Run: headless pygame with SDL's dummy video driver; simulated clock (each Clock.tick advances the game by its frame time, no real sleeping); random seed 0; keys injected as events and as key.get_pressed() state; no mouse input.
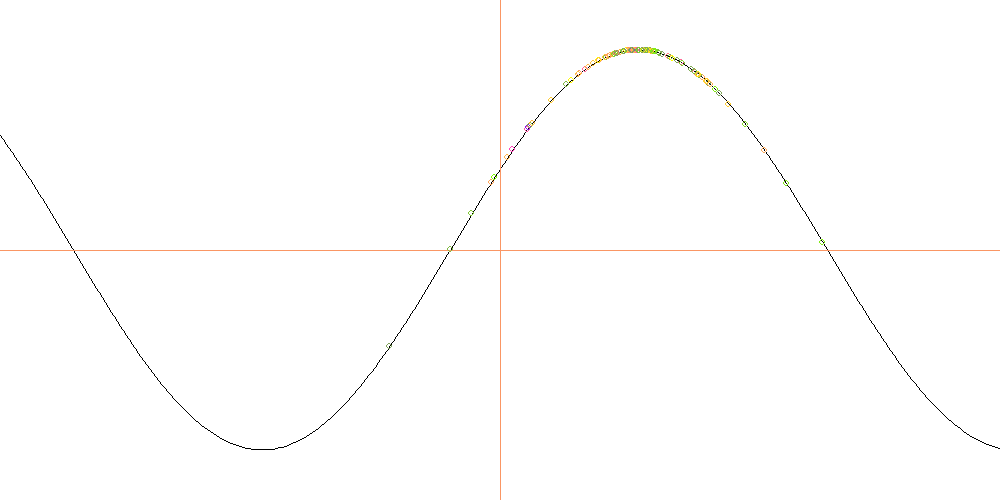
Frame 1 of 4 · flips 1–60 · no input
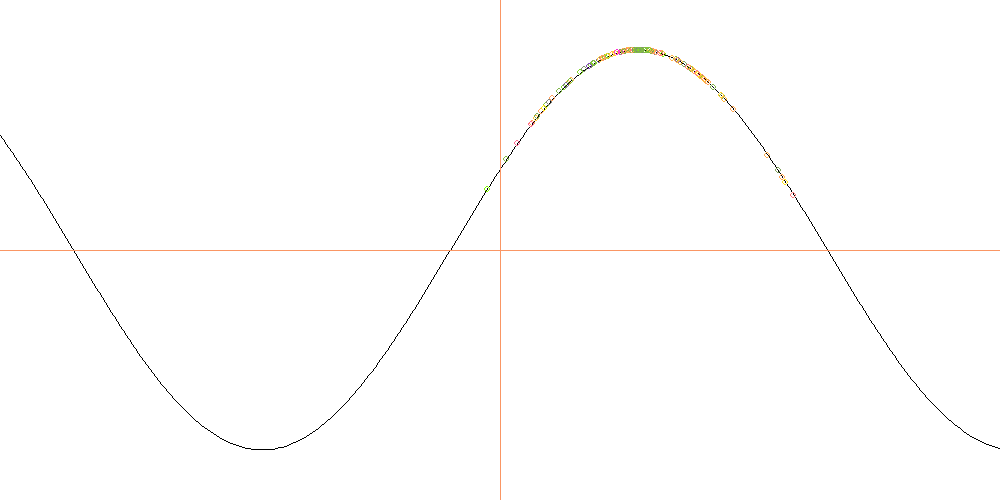
Frame 2 of 4 · flips 61–180 · tapped SPACE, RETURN · held RIGHT (→), D
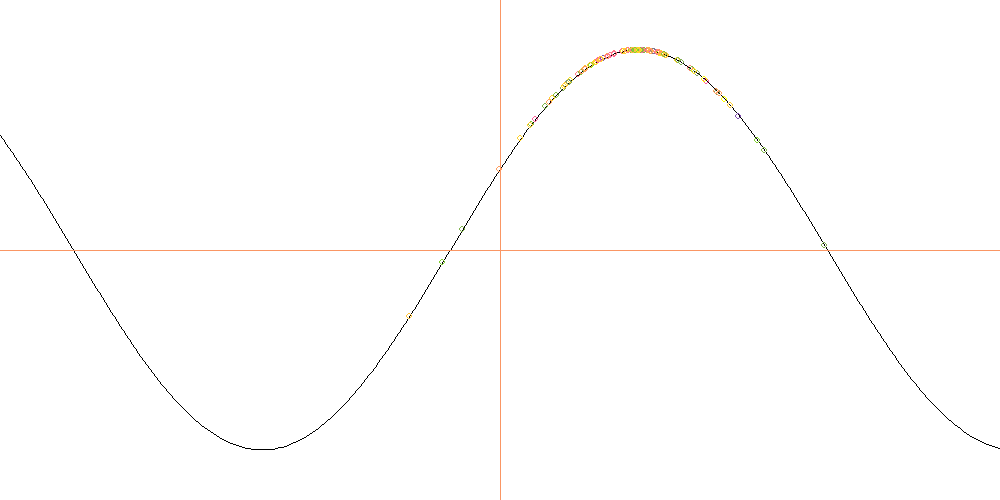
Frame 3 of 4 · flips 181–300 · held DOWN (↓), S
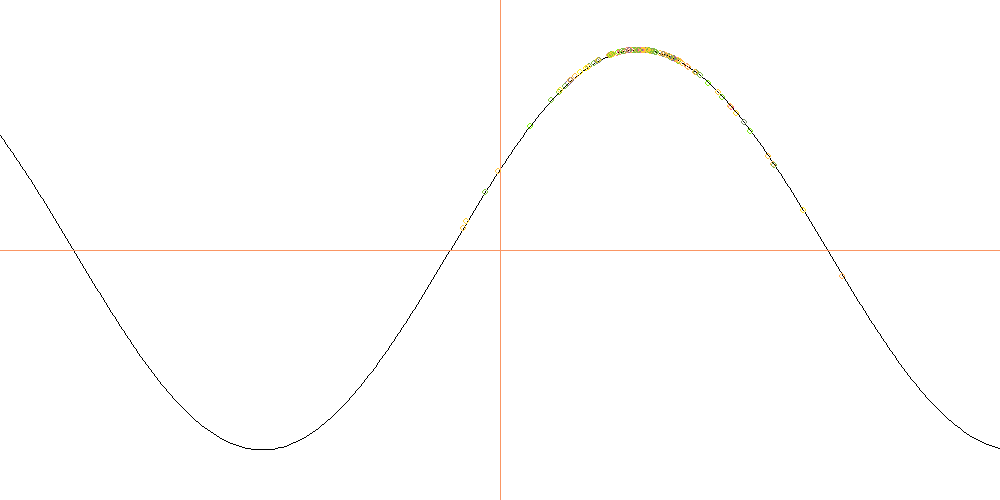
Frame 4 of 4 · flips 301–420 · held LEFT (←), A, UP (↑), W

The pygame program that drew these frames:

from pygame import *
from random import *
from math import *


class User():
    global upper
    global veroyatnostpola

    veroyatnostpola = 10
    upper = 1
    maxwell = 10
    maxreproduction = 3
    maxmutation = 1
    gender = 0

    value = 0
    reprodaction = 1

    def neu(self):
        self.value = (randrange(2 * self.maxwell * 100 + 1)) / 100 - self.maxwell
        self.reprodaction = randrange(self.maxreproduction)
        self.gender = randrange(2000)%2

    def define(self, val, rep):
        self.value = val
        self.reprodaction = rep
        self.gender = randrange(2000)%2

    def reproduct(self, Username):
        Newfags = []
        Quan = round((self.reprodaction + Username.reprodaction) / 2)

        for i in range(Quan):
            NewUser = User()
            NewValue = (self.value + Username.value) / 2
            NewReprodaction = (self.reprodaction + Username.reprodaction) / 2
            NewUser.define(NewValue, NewReprodaction)
            if self.gender == Username.gender:
                NewUser.gender = self.gender
            Newfags.append(NewUser)

        return [Quan, Newfags]

    def mutate(self):
        a = (randrange(veroyatnostpola))

        if (a <veroyatnostpola//2):
            Delta = (randrange(self.maxmutation * 2 * 100 + 1)) / 100 - self.maxmutation
            self.value += Delta
        elif (a<veroyatnostpola-1):
            Delta = randrange(3) - 1
            self.reprodaction += Delta
            if (self.reprodaction > self.maxreproduction + upper or self.reprodaction < 0):
                self.reprodaction -= Delta
        else:
            self.gender = int(not (bool(self.gender)))


def f(x):
    # return -0.2*x**4 - 0*x**3 + 2.2*x**2 + 0.5*x +1
    # return -3.1*x**6 -0.1*x**5 + 7.4 *x**4 - 0.1 *x**3 - 1.8*x**2 + 0.3*x + 1
    return 10 * (sin(x))


def coo(x, y):
    y *= 20
    x *= 120
    x-=50

    x += 500
    y = -y + 250

    x = int(x)
    y = int(y)

    return (x, y)


stp = False

FPS = 1500
WIN_WIDTH = 1000
WIN_HEIGHT = 500

BLUE = (27, 42, 207)
WHITE = (255, 255, 255)
BLACK = (0, 0, 0)
ORANGE = (250, 150, 100)
GREEN = (57, 255, 20)
RED = (255, 0, 0)

radius = 3
tolshina = 1
UsersQuantity = 50
ReproductionC = 3 / 4
SuddenDeathC = 1 / 8
MutationC = 1 / 5
BattleC = 1 / 4

Q = 200
MQ = 0
UQ = []
users = []
users1 = []
mid = []

for i in range(UsersQuantity):
    NewUser = User()
    NewUser.neu()
    users.append(NewUser)

init()

clock = time.Clock()
sc = display.set_mode((WIN_WIDTH, WIN_HEIGHT))
print(MQ, len(users), users)

while 1:
    sc.fill(WHITE)
    MQ += 1
    for i in event.get():
        if i.type == QUIT: exit()
    z = False
    for x in range(-1000, 1001):
        # x-=500
        x = float(x)
        x /= 40
        y = f(x)

        x, y = coo(x, y)

        # print('2')
        if (z):
            # print('0')
            if (0 <= x <= 1000) and (0 <= y <= 500):
                draw.line(sc, BLACK, (x1, y1), (x, y))

        # draw.circle(sc, BLACK, (x, y), 1)
        x1, y1 = x, y
        z = True

    draw.line(sc, ORANGE, (0, 250), (1000, 250))
    draw.line(sc, ORANGE, (500, 0), (500, 500))

    qqq = True
    if ((not stp) or True) and len(users) != 0:
        # размножение
        l = len(users)
        for i in range(l // 3):
            a1 = randrange(l)
            a2 = randrange(l)
            res = users[a1].reproduct(users[a2])
            if res[0] != 0:
                for username in res[1]:
                    users.append(username)

        # мутации
        l = len(users)
        for i in range(round(l * ReproductionC)):
            a1 = randrange(l)
            users[a1].mutate()

        # сражения
        l = len(users)
        for i in range(round(l * BattleC)):
            a1 = randrange(l)
            a2 = randrange(l)
            l -= 1
            if (f(users[a1].value) > f(users[a2].value)):
                del users[a2]
            elif (f(users[a1].value) < f(users[a2].value)):
                del users[a1]

        # внезапная смерть
        l = len(users)
        a = randrange(l)
        del users[a]
        for i in range(round(l * SuddenDeathC + l * SuddenDeathC * (l // 100))):
            l = len(users)
            a = randrange(l)
            del users[a]
        print(MQ, len(users), users)

    for i in range(len(users)):
        x = users[i].value
        y = f(x)
        MMM = users[i].reprodaction / (users[i].maxreproduction + upper) * 255
        draw.circle(sc, (255 - users[i].gender*127, MMM, 255 - MMM), coo(x, y), radius, tolshina)

    '''if (len(users) != 0):
        x0 = sum(users) / len(users)
        y0 = sum([f(x) for x in users]) / len(users)
        mid.append(coo(x0, y0))

        if (MQ <= Q):
            UQ.append(len(users))
        else:
            if (UQ[0] == len(users)) and (max(users) - min(users) <= 1):
                stp = True
            else:
                for i in range(Q - 1):
                    UQ[i] = UQ[i + 1]
                UQ[Q - 1] = len(users)

    else:
        draw.line(sc, BLUE, (0, 0), (1000, 500), 3)
        draw.line(sc, BLACK, (6, 0), (1006, 500), 6)
        draw.line(sc, BLACK, (-6, 0), (994, 500), 6)

    for i in range(len(mid)):
        if (i != 0):
            draw.line(sc, GREEN, mid[i - 1], mid[i])'''

    display.update()

    clock.tick(FPS)
